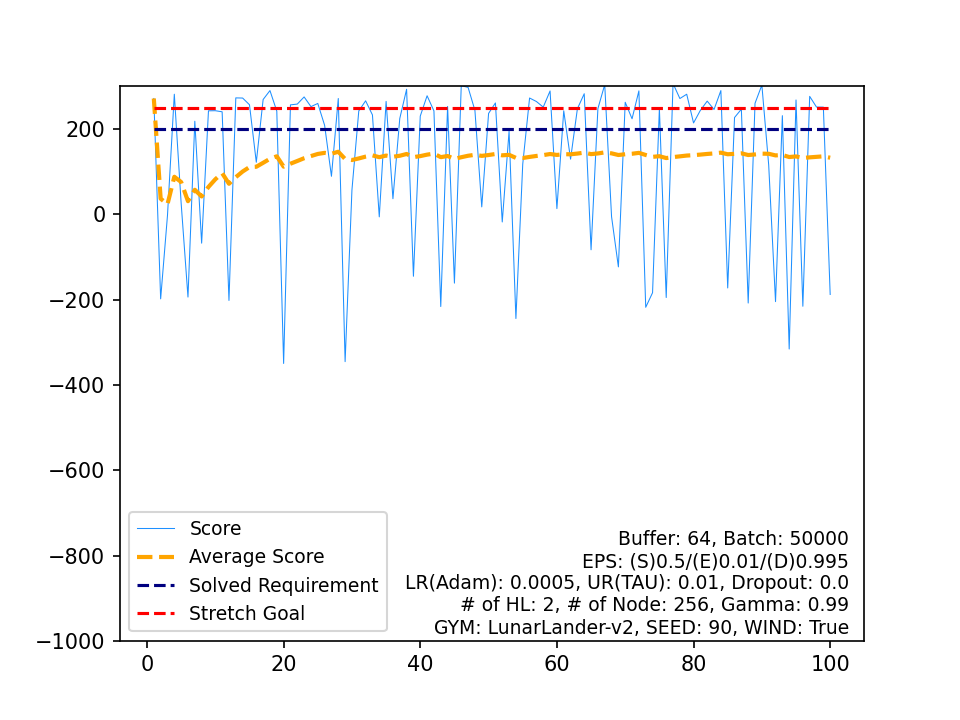

Values plotted in this chart, from the file beside it:
, Score, Average Score, Timestamp, Solved Requirement, Stretch Goal
0, 271.7, 271.7, 403, 200, 250
1, -198.2, 36.74, 173, 200, 250
2, -2.565, 23.64, 149, 200, 250
3, 281.7, 88.15, 256, 200, 250
4, 26.28, 75.77, 164, 200, 250
5, -194, 30.82, 316, 200, 250
6, 218.3, 57.6, 322, 200, 250
7, -67.58, 41.95, 338, 200, 250
8, 242.8, 64.26, 244, 200, 250
9, 243, 82.14, 819, 200, 250
10, 240.4, 96.53, 205, 200, 250
11, -201.9, 71.65, 223, 200, 250
12, 273.1, 87.15, 259, 200, 250
13, 272.7, 100.4, 193, 200, 250
14, 257, 110.8, 233, 200, 250
15, 122.1, 111.5, 999, 200, 250
16, 269.2, 120.8, 217, 200, 250
17, 290.2, 130.2, 239, 200, 250
18, 242, 136.1, 533, 200, 250
19, -349.7, 111.8, 205, 200, 250
20, 256.7, 118.7, 220, 200, 250
21, 258.5, 125.1, 234, 200, 250
22, 275.3, 131.6, 329, 200, 250
23, 252.6, 136.7, 235, 200, 250
24, 260, 141.6, 216, 200, 250
25, 208.8, 144.2, 337, 200, 250
26, 89.24, 142.1, 999, 200, 250
27, 271.6, 146.8, 200, 200, 250
28, -345.4, 129.8, 193, 200, 250
29, 57.21, 127.4, 999, 200, 250
30, 242.4, 131.1, 292, 200, 250
31, 266.2, 135.3, 225, 200, 250
32, 233.1, 138.3, 315, 200, 250
33, -5.93, 134, 239, 200, 250
34, 264.8, 137.8, 254, 200, 250
35, 36.62, 135, 158, 200, 250
36, 224.7, 137.4, 222, 200, 250
37, 293.3, 141.5, 228, 200, 250
38, -145.2, 134.1, 353, 200, 250
39, 230.4, 136.5, 294, 200, 250
40, 278, 140, 194, 200, 250
41, 242.5, 142.4, 228, 200, 250
42, -216.2, 134.1, 192, 200, 250
43, 253, 136.8, 232, 200, 250
44, -161.3, 130.2, 239, 200, 250
45, 301.7, 133.9, 202, 200, 250
46, 297.7, 137.4, 229, 200, 250
47, 243.7, 139.6, 258, 200, 250
48, 17.48, 137.1, 156, 200, 250
49, 236.6, 139.1, 369, 200, 250
50, 261.2, 141.5, 232, 200, 250
51, -17.91, 138.4, 142, 200, 250
52, 195.1, 139.5, 312, 200, 250
53, -244.3, 132.4, 230, 200, 250
54, 117.9, 132.1, 999, 200, 250
55, 272.8, 134.6, 229, 200, 250
56, 264.6, 136.9, 387, 200, 250
57, 251.4, 138.9, 232, 200, 250
58, 289.3, 141.4, 265, 200, 250
59, 13.48, 139.3, 178, 200, 250
... 40 more rows
